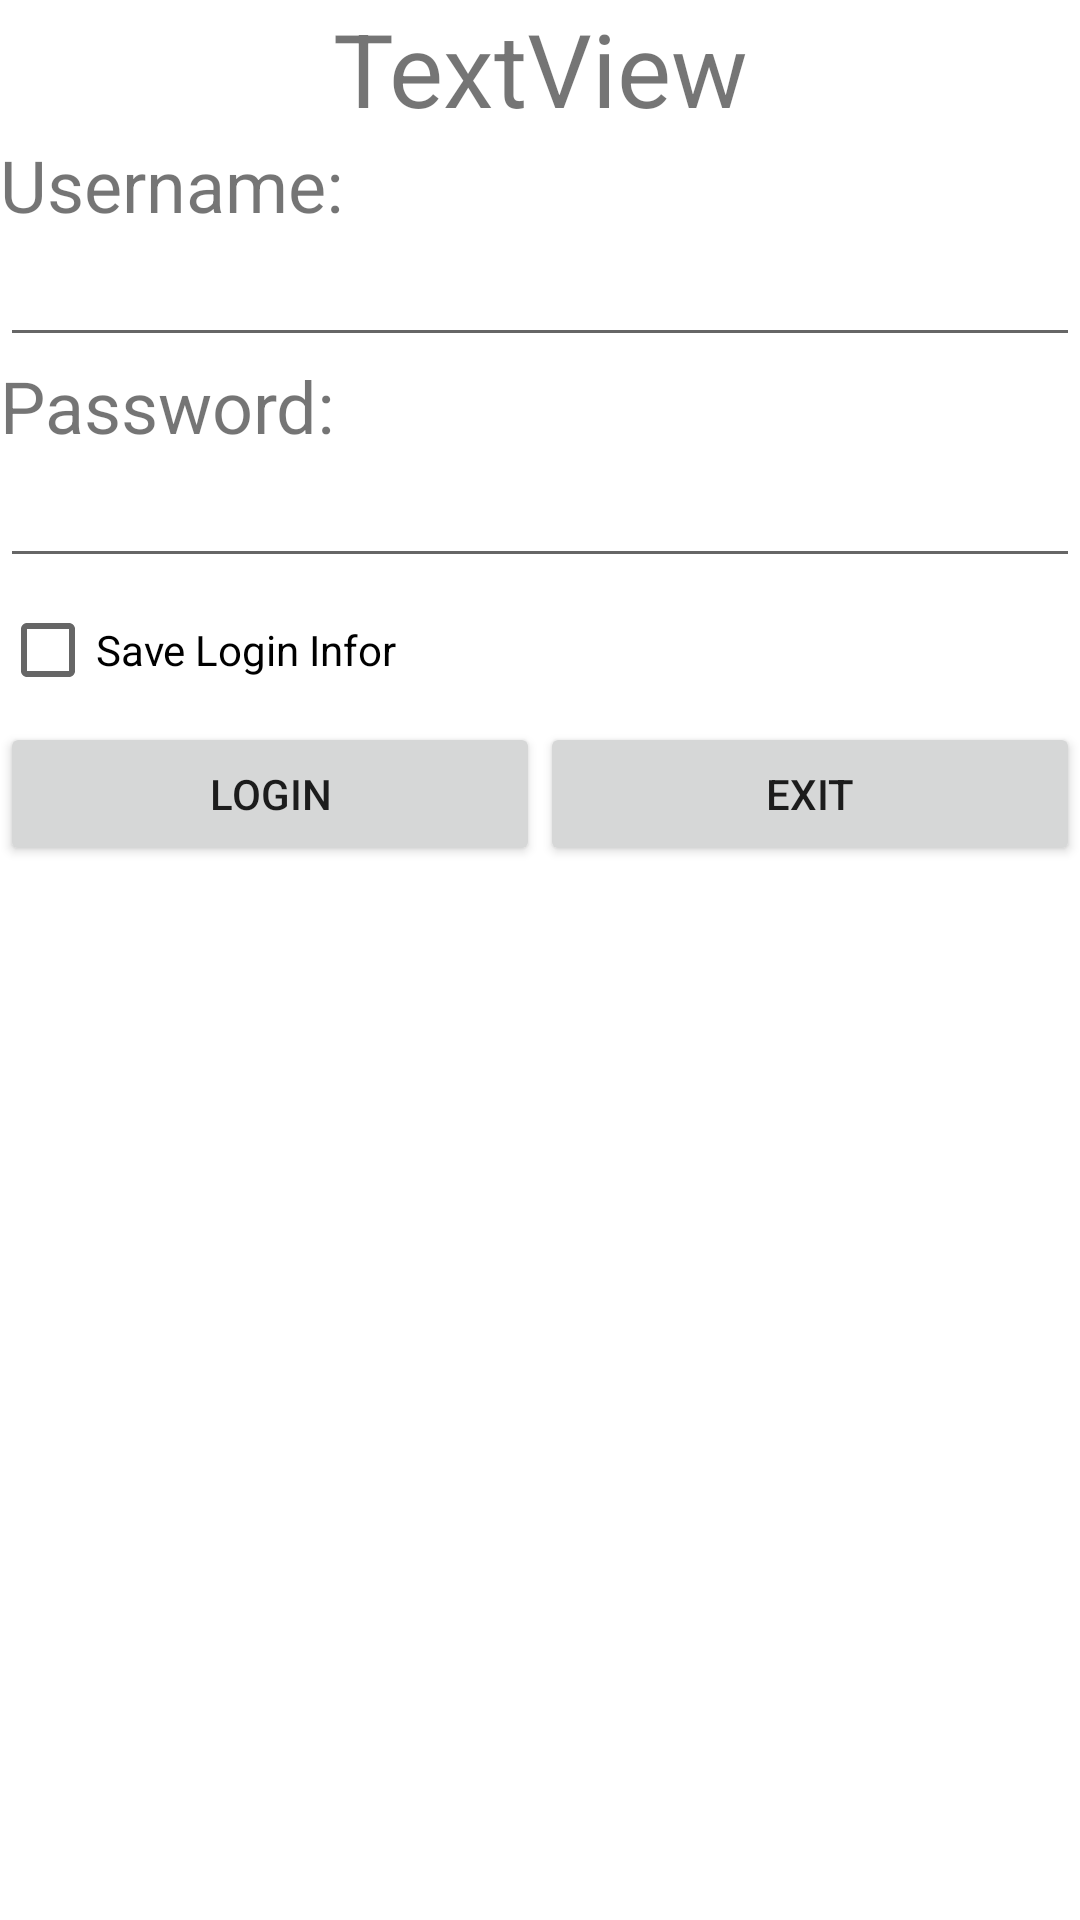

Here is an Android app screen rendered from its layout file. Give the layout XML and the strings, colors and styles it references.
<!-- AndroidManifest.xml: application theme Theme.TestKtra -->
<!-- res/layout/activity_login.xml -->
<?xml version="1.0" encoding="utf-8"?>
<LinearLayout xmlns:android="http://schemas.android.com/apk/res/android"
    xmlns:app="http://schemas.android.com/apk/res-auto"
    xmlns:tools="http://schemas.android.com/tools"
    android:id="@+id/main"
    android:layout_width="match_parent"
    android:layout_height="match_parent"
    android:orientation="vertical"
    tools:context=".LoginActivity">

    <TextView
        android:id="@+id/textView"
        android:layout_width="match_parent"
        android:layout_height="wrap_content"
        android:text="TextView"
        android:textAlignment="center"
        android:textSize="34sp"
        tools:text="@string/title_login" />

    <TextView
        android:id="@+id/textView2"
        android:layout_width="match_parent"
        android:layout_height="wrap_content"
        android:text="@string/title_login_username"
        android:textSize="24sp" />

    <EditText
        android:id="@+id/edtLoginUsername"
        android:layout_width="match_parent"
        android:layout_height="wrap_content"
        android:ems="10"
        android:inputType="text" />

    <TextView
        android:id="@+id/textView3"
        android:layout_width="match_parent"
        android:layout_height="wrap_content"
        android:text="@string/title_login_password"
        android:textSize="24sp" />

    <EditText
        android:id="@+id/edtLoginPassword"
        android:layout_width="match_parent"
        android:layout_height="wrap_content"
        android:ems="10"
        android:inputType="textPassword" />

    <CheckBox
        android:id="@+id/chkSaveLogin"
        android:layout_width="match_parent"
        android:layout_height="wrap_content"
        android:text="@string/title_login_saveinfo" />

    <LinearLayout
        android:layout_width="match_parent"
        android:layout_height="match_parent"
        android:orientation="horizontal">

        <Button
            android:id="@+id/btnLogin"
            android:layout_width="wrap_content"
            android:layout_height="wrap_content"
            android:layout_weight="1"
            android:text="@string/title_login" />

        <Button
            android:id="@+id/btnLoginExit"
            android:layout_width="wrap_content"
            android:layout_height="wrap_content"
            android:layout_weight="1"
            android:text="@string/title_exit" />
    </LinearLayout>
</LinearLayout>
<!-- resources referenced by this layout -->
<resources>
  <string name="title_exit">EXIT</string>
  <string name="title_login">LOGIN</string>
  <string name="title_login_password">Password:</string>
  <string name="title_login_saveinfo">Save Login Infor</string>
  <string name="title_login_username">Username:</string>
  <style name="Theme.TestKtra" parent="Base.Theme.TestKtraWithActionBar" />
  <style name="Base.Theme.TestKtraWithActionBar" parent="Theme.MaterialComponents.DayNight.DarkActionBar" />
</resources>
